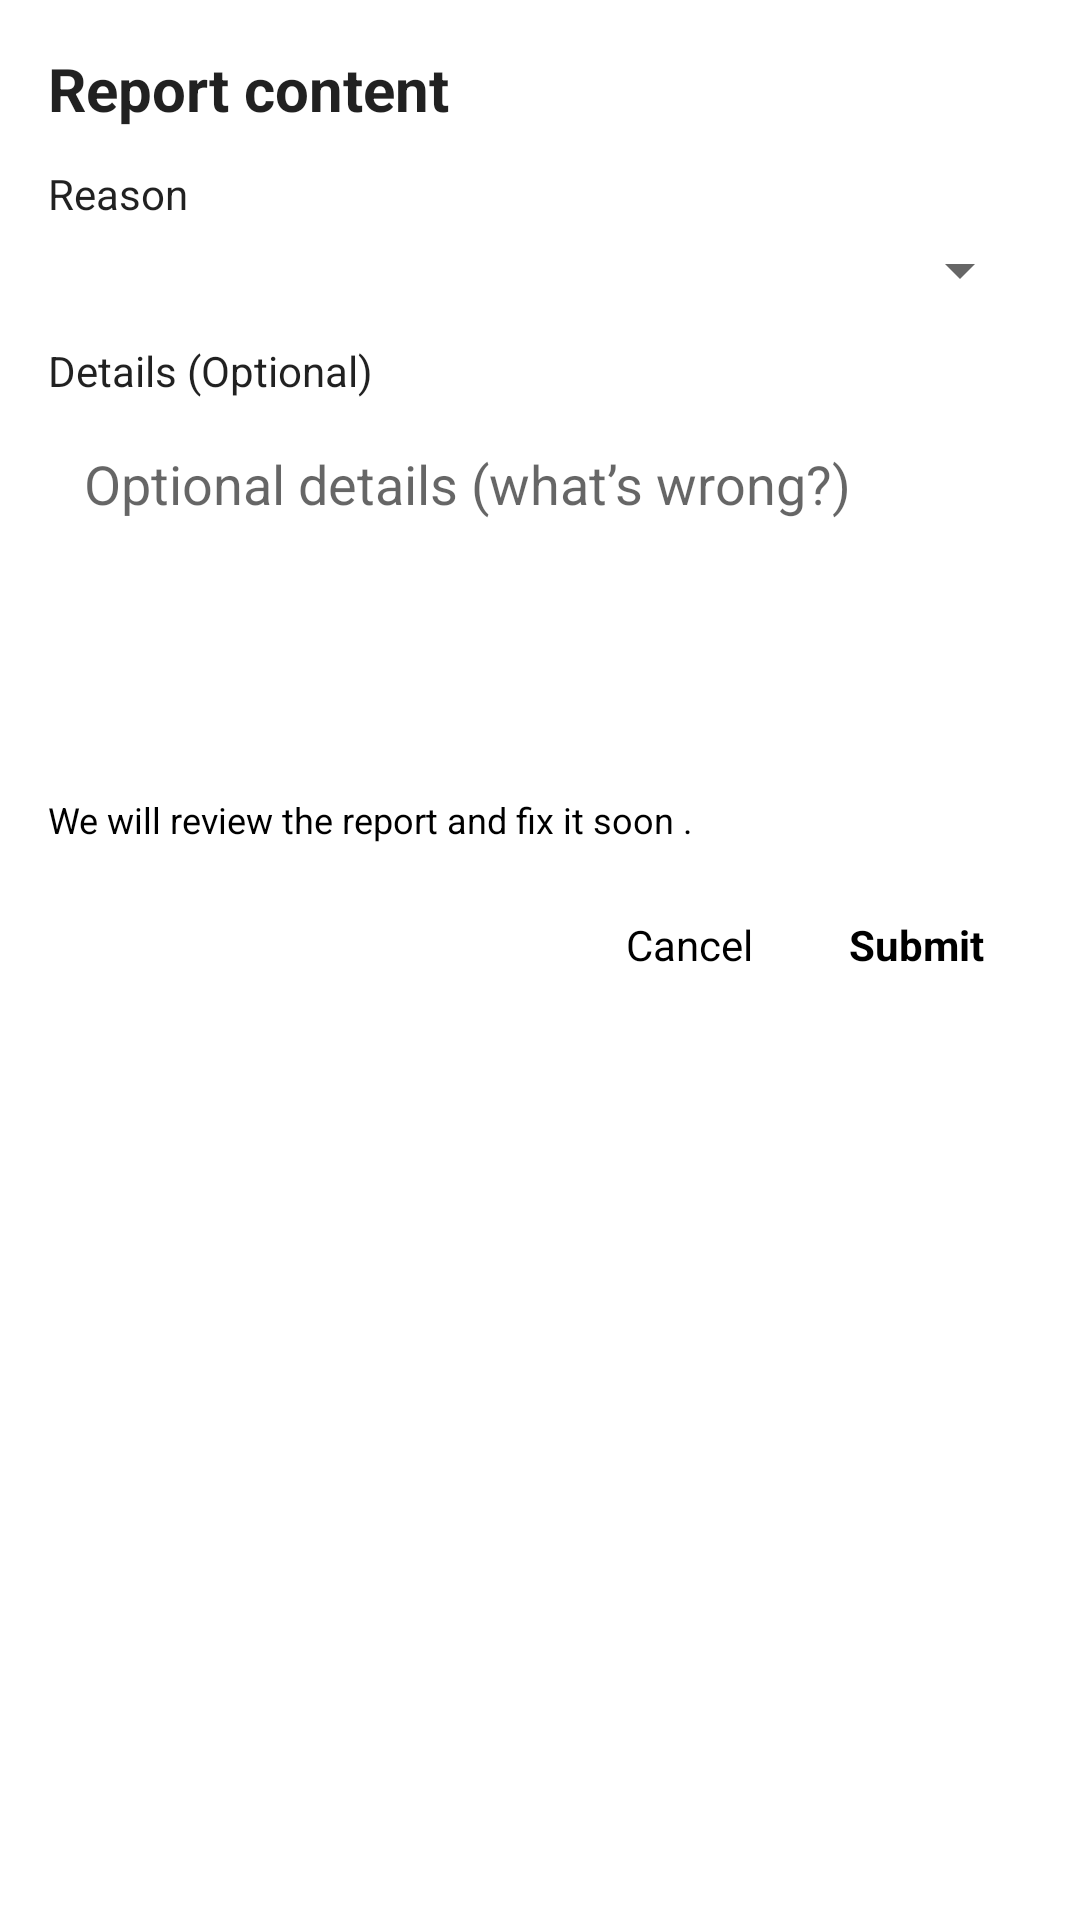

Layout XML and referenced resources for this Android screen:
<!-- AndroidManifest.xml: application theme Theme.WallPrompt -->
<!-- res/layout/report.xml -->
<LinearLayout xmlns:android="http://schemas.android.com/apk/res/android"
    android:orientation="vertical"
    android:padding="16dp"
    android:layout_width="match_parent"
    android:layout_height="wrap_content">

    
    <TextView
        android:id="@+id/titleReport"
        android:layout_width="match_parent"
        android:layout_height="wrap_content"
        android:text="@string/report_content"
        android:textSize="20sp"
        android:textStyle="bold"
        android:textColor="?android:attr/textColorPrimary" />

    
    <TextView
        android:id="@+id/labelReason"
        android:layout_width="match_parent"
        android:layout_height="wrap_content"
        android:text="@string/reason"
        android:layout_marginTop="12dp"
        android:textColor="?android:attr/textColorPrimary" />

    <Spinner
        android:id="@+id/reasonSpinners"
        android:layout_width="match_parent"
        android:layout_height="wrap_content"
        android:layout_marginTop="4dp"
        android:spinnerMode="dropdown" />

    
    <TextView
        android:id="@+id/labelNotes"
        android:layout_width="match_parent"
        android:layout_height="wrap_content"
        android:text="@string/details_optional"
        android:layout_marginTop="12dp"
        android:textColor="?android:attr/textColorPrimary" />

    <EditText
        android:id="@+id/notes"
        android:layout_width="match_parent"
        android:layout_height="120dp"
        android:gravity="top|start"
        android:hint="@string/optional_details_what_s_wrong"
        android:inputType="textMultiLine|textCapSentences"
        android:maxLength="300"
        android:padding="12dp"
        android:background="@android:color/transparent"
        android:textColor="?android:attr/textColorPrimary"
        android:layout_marginTop="4dp" />

    
    <TextView
        android:id="@+id/warnDelete"
        android:layout_width="match_parent"
        android:layout_height="wrap_content"
        android:text="@string/we_will_review_the_report_and_fix_it_soon"
        android:textSize="12sp"
        android:layout_marginTop="8dp"
        android:textColor="@color/black" />

    
    <LinearLayout
        android:layout_width="match_parent"
        android:layout_height="wrap_content"
        android:orientation="horizontal"
        android:gravity="end"
        android:layout_marginTop="12dp">

        <TextView
            android:id="@+id/Cancel"
            android:text="@string/cancel"
            android:paddingStart="16dp"
            android:paddingEnd="16dp"
            android:paddingTop="12dp"
            android:paddingBottom="12dp"
            android:minHeight="48dp"
            android:layout_width="wrap_content"
            android:layout_height="wrap_content"
            android:clickable="true"
            android:focusable="true"
            android:foreground="?attr/selectableItemBackgroundBorderless"
            android:textColor="@color/black" />

        <TextView
            android:id="@+id/btnSubmit"
            android:layout_width="wrap_content"
            android:layout_height="wrap_content"
            android:text="@string/submit"
            android:paddingStart="16dp"
            android:paddingEnd="16dp"
            android:paddingTop="12dp"
            android:paddingBottom="12dp"
            android:minHeight="48dp"
            android:clickable="true"
            android:focusable="true"
            android:foreground="?attr/selectableItemBackgroundBorderless"
            android:textStyle="bold"
            android:textColor="@color/black" />
    </LinearLayout>
</LinearLayout>
<!-- resources referenced by this layout -->
<resources>
  <string name="cancel">Cancel</string>
  <string name="details_optional">Details (Optional)</string>
  <string name="optional_details_what_s_wrong">Optional details (what’s wrong?)</string>
  <string name="reason">Reason</string>
  <string name="report_content">Report content</string>
  <string name="submit">Submit</string>
  <string name="we_will_review_the_report_and_fix_it_soon">We will review the report and fix it soon .</string>
  <style name="Theme.WallPrompt" parent="Theme.MaterialComponents.DayNight.NoActionBar">
          
          <item name="android:statusBarColor">#F6EAD9</item>
      </style>
  <!-- not gathered from this repository: default colours our renderer supplied (Android Studio template values) -->
  <color name="black">#FF000000</color>
</resources>
